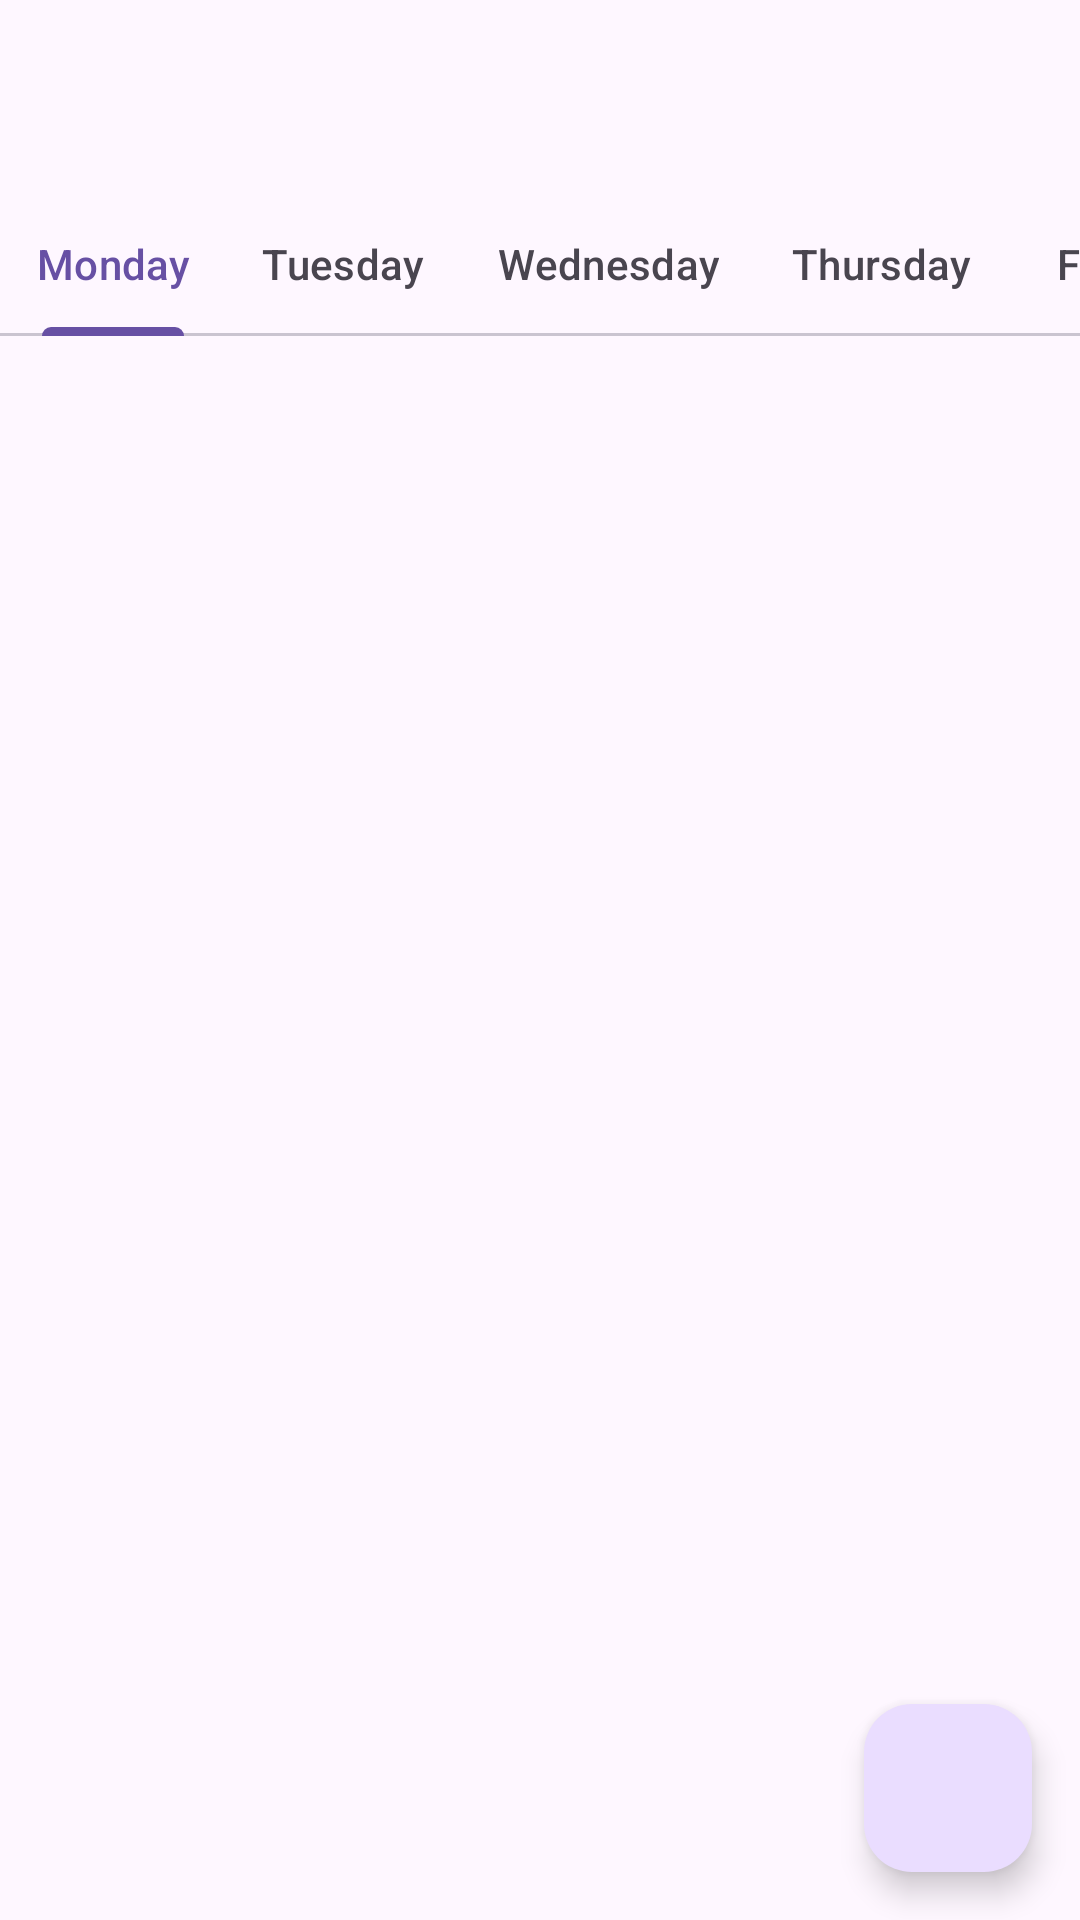

This screen was rendered from an Android layout file. Write that file and the resources it references.
<!-- AndroidManifest.xml: application theme Theme.SchoolPlanner -->
<!-- res/layout/fragment_home.xml -->
<?xml version="1.0" encoding="utf-8"?>
<androidx.coordinatorlayout.widget.CoordinatorLayout xmlns:android="http://schemas.android.com/apk/res/android"
    xmlns:app="http://schemas.android.com/apk/res-auto"
    xmlns:tools="http://schemas.android.com/tools"
    android:layout_width="match_parent"
    android:layout_height="match_parent"
    tools:context=".HomeFragment">

    <com.google.android.material.appbar.AppBarLayout
        android:id="@+id/appBarLayout"
        android:layout_width="match_parent"
        android:layout_height="wrap_content"
        android:fitsSystemWindows="true">

        <com.google.android.material.appbar.MaterialToolbar
            android:id="@+id/toolbar"
            android:layout_width="match_parent"
            android:layout_height="?attr/actionBarSize"
            app:titleCentered="true" />

    </com.google.android.material.appbar.AppBarLayout>

    <androidx.constraintlayout.widget.ConstraintLayout
        android:layout_width="match_parent"
        android:layout_height="match_parent"
        app:layout_behavior="@string/appbar_scrolling_view_behavior">

        <com.google.android.material.tabs.TabLayout
            android:id="@+id/tabLayout"
            android:layout_width="0dp"
            android:layout_height="wrap_content"
            app:layout_constraintEnd_toEndOf="parent"
            app:layout_constraintStart_toStartOf="parent"
            app:layout_constraintTop_toTopOf="parent"
            app:tabMode="scrollable">

            <com.google.android.material.tabs.TabItem
                android:layout_width="wrap_content"
                android:layout_height="wrap_content"
                android:text="@string/monday" />

            <com.google.android.material.tabs.TabItem
                android:layout_width="wrap_content"
                android:layout_height="wrap_content"
                android:text="@string/tuesday" />

            <com.google.android.material.tabs.TabItem
                android:layout_width="wrap_content"
                android:layout_height="wrap_content"
                android:text="@string/wednesday" />

            <com.google.android.material.tabs.TabItem
                android:layout_width="wrap_content"
                android:layout_height="wrap_content"
                android:text="@string/thursday" />

            <com.google.android.material.tabs.TabItem
                android:layout_width="wrap_content"
                android:layout_height="wrap_content"
                android:text="@string/friday" />


        </com.google.android.material.tabs.TabLayout>

        <androidx.viewpager2.widget.ViewPager2
            android:id="@+id/pager"
            android:layout_width="match_parent"
            android:layout_height="0dp"
            app:layout_constraintBottom_toBottomOf="parent"
            app:layout_constraintEnd_toEndOf="parent"
            app:layout_constraintStart_toStartOf="parent"
            app:layout_constraintTop_toBottomOf="@+id/tabLayout" />
    </androidx.constraintlayout.widget.ConstraintLayout>

    <com.google.android.material.floatingactionbutton.FloatingActionButton
        android:id="@+id/fab"
        android:layout_width="wrap_content"
        android:layout_height="wrap_content"
        android:layout_gravity="bottom|end"
        android:layout_marginEnd="16dp"
        android:layout_marginBottom="16dp"
        app:srcCompat="@drawable/ic_outline_add_24"
        android:contentDescription="TODO" />



</androidx.coordinatorlayout.widget.CoordinatorLayout>
<!-- resources referenced by this layout -->
<resources>
  <string name="friday">Friday</string>
  <string name="monday">Monday</string>
  <string name="thursday">Thursday</string>
  <string name="tuesday">Tuesday</string>
  <string name="wednesday">Wednesday</string>
  <style name="Theme.SchoolPlanner" parent="Base.Theme.SchoolPlanner" />
  <style name="Base.Theme.SchoolPlanner" parent="Theme.Material3.DayNight.NoActionBar">
          
          
      </style>
</resources>
